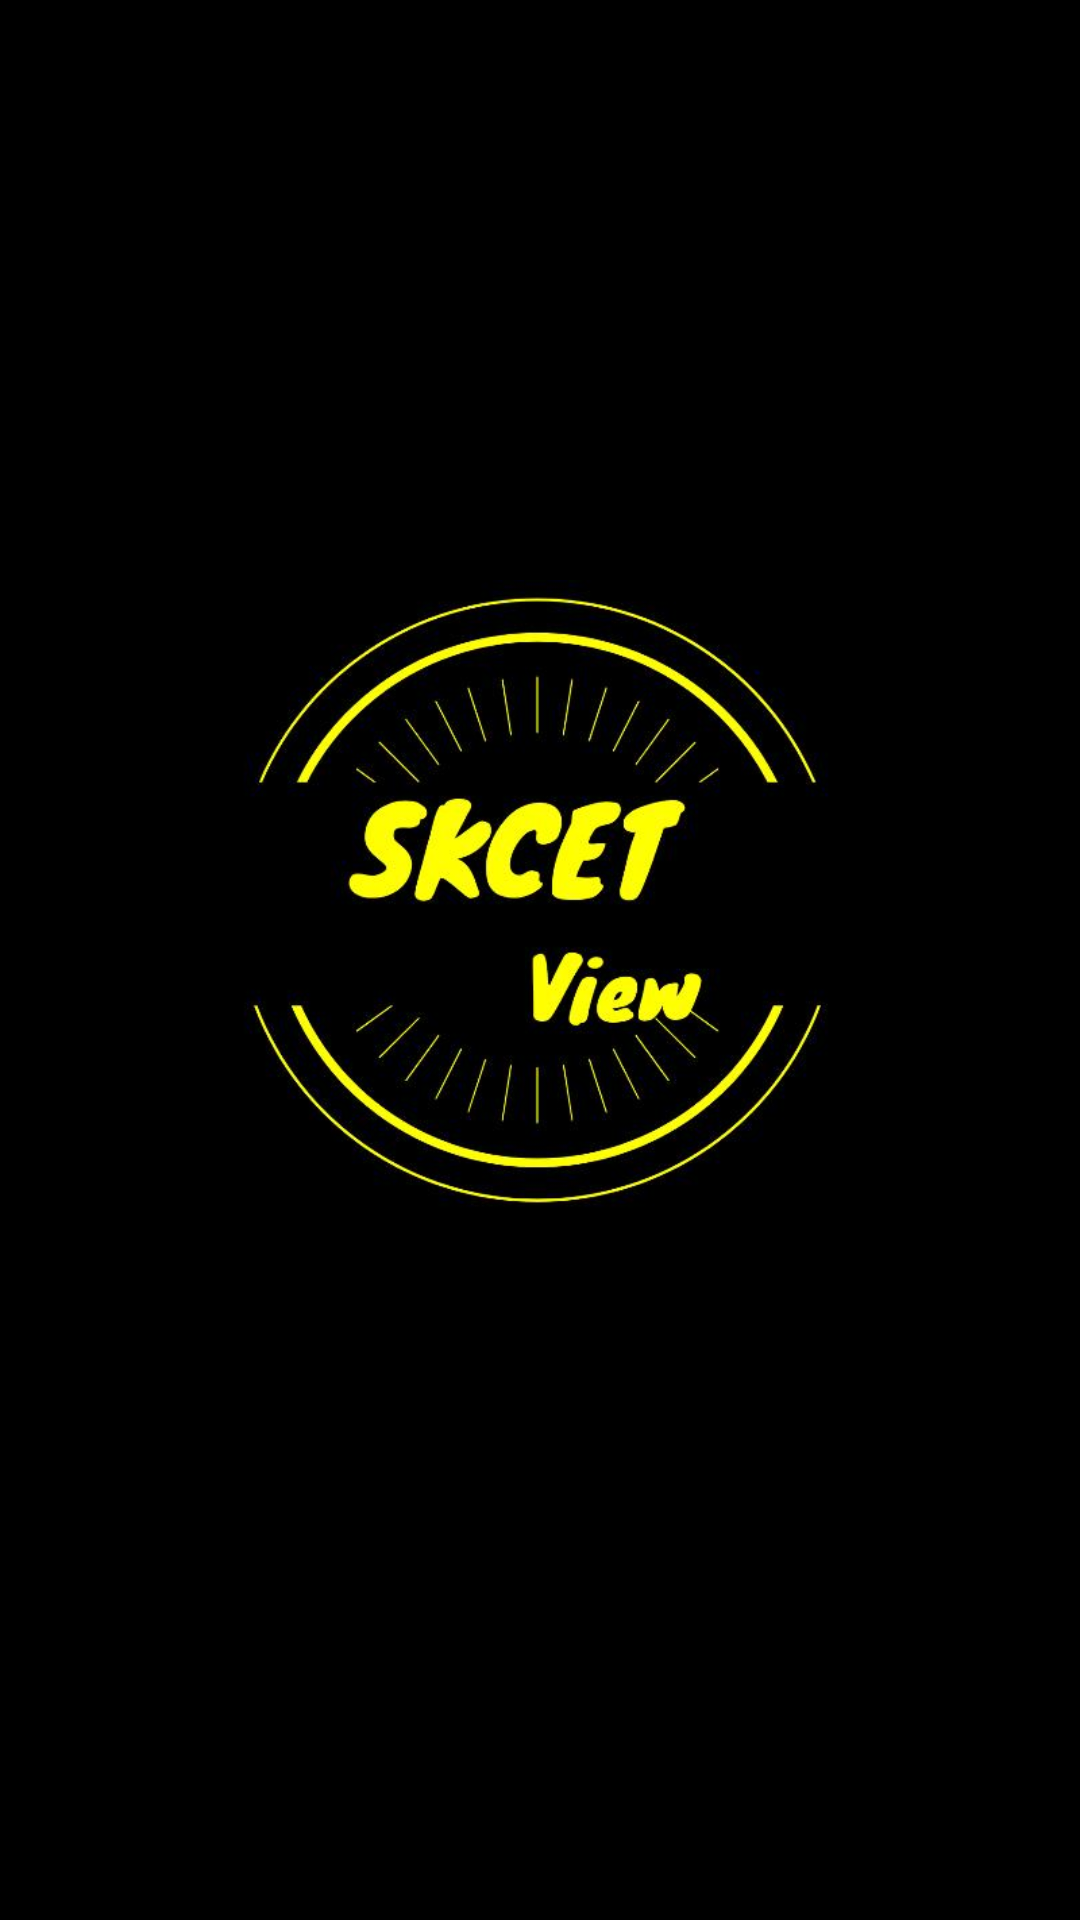

This screen was rendered from an Android layout file. Write that file and the resources it references.
<!-- AndroidManifest.xml: application theme AppTheme -->
<!-- res/layout/activity_main.xml -->
<?xml version="1.0" encoding="utf-8"?>
<androidx.constraintlayout.widget.ConstraintLayout xmlns:android="http://schemas.android.com/apk/res/android"
    xmlns:app="http://schemas.android.com/apk/res-auto"
    xmlns:tools="http://schemas.android.com/tools"
    android:layout_width="match_parent"
    android:layout_height="match_parent"
    android:background="#000000"
    tools:context=".MainActivity">

    <ImageView
        android:layout_width="258dp"
        android:layout_height="216dp"
        android:layout_gravity="center"
        android:layout_marginBottom="112dp"
        android:src="@drawable/splash"
        app:layout_constraintBottom_toBottomOf="parent"
        app:layout_constraintEnd_toEndOf="parent"
        app:layout_constraintStart_toStartOf="parent"
        app:layout_constraintTop_toTopOf="parent"
        app:layout_constraintVertical_bias="0.62"></ImageView>

</androidx.constraintlayout.widget.ConstraintLayout>
<!-- resources referenced by this layout -->
<resources>
  <!-- drawable splash: jpg bitmap (drawable, 31522 bytes) -->
  <style name="AppTheme" parent="Theme.AppCompat.Light.DarkActionBar">
          
          <item name="colorPrimary">#000000</item>
          <item name="colorPrimaryDark">#000000</item>
          <item name="colorAccent">@color/colorAccent</item>
          <item name="android:actionBarSize">100dp</item>
          <item name="actionBarSize">70dp</item>
      </style>
  <!-- not gathered from this repository: default colours our renderer supplied (Android Studio template values) -->
  <color name="colorAccent">#FF03DAC5</color>
</resources>
